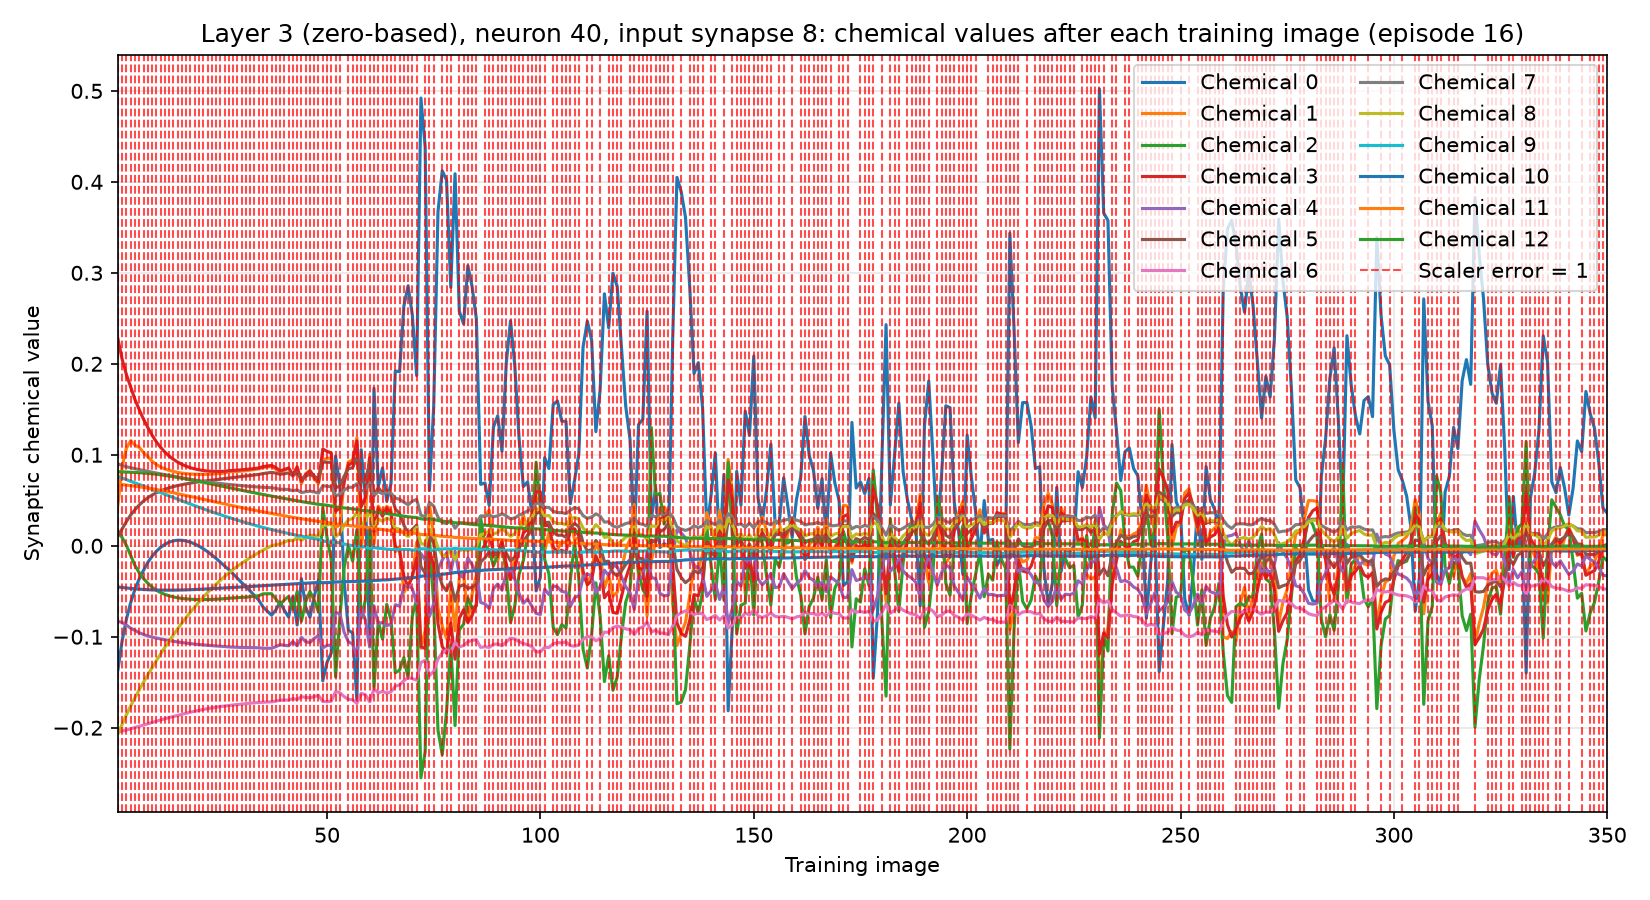

Values plotted in this chart, from the file beside it:
training_image, input_synapse, output_neuron, chemical, value, scaler_error, correct_class_probability
1, 8, 40, 0, -0.1364, 1, 0.02032
1, 8, 40, 1, 0.04506, 1, 0.02032
1, 8, 40, 2, 0.01596, 1, 0.02032
1, 8, 40, 3, 0.2275, 1, 0.02032
1, 8, 40, 4, -0.08306, 1, 0.02032
1, 8, 40, 5, 0.01037, 1, 0.02032
1, 8, 40, 6, -0.205, 1, 0.02032
1, 8, 40, 7, 0.08991, 1, 0.02032
1, 8, 40, 8, -0.2066, 1, 0.02032
1, 8, 40, 9, 0.07627, 1, 0.02032
1, 8, 40, 10, -0.04536, 1, 0.02032
1, 8, 40, 11, 0.06786, 1, 0.02032
1, 8, 40, 12, 0.08136, 1, 0.02032
2, 8, 40, 0, -0.104, 1, 0.01777
2, 8, 40, 1, 0.0874, 1, 0.01777
2, 8, 40, 2, 0.008877, 1, 0.01777
2, 8, 40, 3, 0.2048, 1, 0.01777
2, 8, 40, 4, -0.08434, 1, 0.01777
2, 8, 40, 5, 0.01868, 1, 0.01777
2, 8, 40, 6, -0.2036, 1, 0.01777
2, 8, 40, 7, 0.08823, 1, 0.01777
2, 8, 40, 8, -0.196, 1, 0.01777
2, 8, 40, 9, 0.07451, 1, 0.01777
2, 8, 40, 10, -0.0459, 1, 0.01777
2, 8, 40, 11, 0.06729, 1, 0.01777
2, 8, 40, 12, 0.08122, 1, 0.01777
3, 8, 40, 0, -0.08056, 1, 0.01884
3, 8, 40, 1, 0.1075, 1, 0.01884
3, 8, 40, 2, 0.0001712, 1, 0.01884
3, 8, 40, 3, 0.188, 1, 0.01884
3, 8, 40, 4, -0.08719, 1, 0.01884
3, 8, 40, 5, 0.02664, 1, 0.01884
3, 8, 40, 6, -0.2026, 1, 0.01884
3, 8, 40, 7, 0.08683, 1, 0.01884
3, 8, 40, 8, -0.1857, 1, 0.01884
3, 8, 40, 9, 0.0727, 1, 0.01884
3, 8, 40, 10, -0.04643, 1, 0.01884
3, 8, 40, 11, 0.06669, 1, 0.01884
3, 8, 40, 12, 0.08104, 1, 0.01884
4, 8, 40, 0, -0.06223, 1, 0.02293
4, 8, 40, 1, 0.1155, 1, 0.02293
4, 8, 40, 2, -0.0108, 1, 0.02293
4, 8, 40, 3, 0.1745, 1, 0.02293
4, 8, 40, 4, -0.09069, 1, 0.02293
4, 8, 40, 5, 0.03393, 1, 0.02293
4, 8, 40, 6, -0.2013, 1, 0.02293
4, 8, 40, 7, 0.08575, 1, 0.02293
4, 8, 40, 8, -0.1759, 1, 0.02293
4, 8, 40, 9, 0.07083, 1, 0.02293
4, 8, 40, 10, -0.04692, 1, 0.02293
4, 8, 40, 11, 0.06605, 1, 0.02293
4, 8, 40, 12, 0.08081, 1, 0.02293
5, 8, 40, 0, -0.04789, 1, 0.01697
5, 8, 40, 1, 0.1107, 1, 0.01697
5, 8, 40, 2, -0.02175, 1, 0.01697
5, 8, 40, 3, 0.1606, 1, 0.01697
5, 8, 40, 4, -0.09308, 1, 0.01697
5, 8, 40, 5, 0.03966, 1, 0.01697
5, 8, 40, 6, -0.1998, 1, 0.01697
5, 8, 40, 7, 0.08472, 1, 0.01697
... 4,490 more rows
